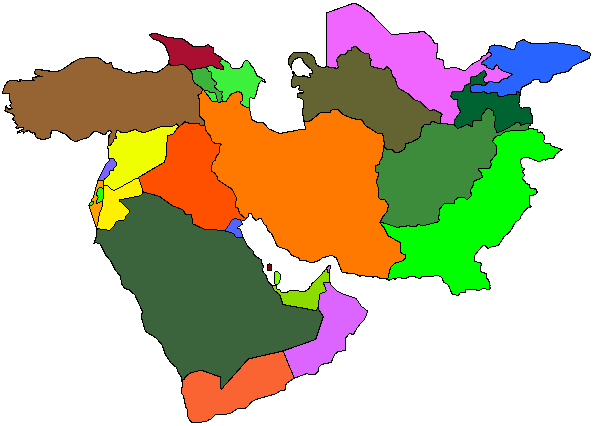

Data behind this chart, as committed beside it:
code, rvb_fond, nom, poly
af, 60-140-60, Afghanistan, 532,124,524,126,517,122,498,132,494,124,…
sa, 60-100-60, Arabie Saoudite, 143,191,160,196,174,206,180,208,184,211,…
am, 60-180-60, Arménie, 221,102,221,99,222,97,221,94,216,91,214,…
az, 60-240-60, Azerbaïdjan, 216,97,215,95,210,95,207,93,212,100,213,…
bh, 140-0-0, Bahreïn, 269,260,266,265,266,272,270,272,274,270
ae, 140-220-0, Emirats Arabes Unis, 275,285,282,292,293,290,303,292,307,291,…
ge, 170-15-50, Géorgie, 167,64,169,56,163,43,149,34,166,35,170,3…
iq, 255-80-0, Irak, 204,125,210,137,214,142,221,144,220,153,…
ir, 255-120-0, Iran, 384,144,382,134,376,133,365,125,362,120,…
il, 255-160-0, Israël, 97,180,103,180,104,188,99,188,98,192,97,…
jo, 255-240-0, Jordanie, 114,227,115,224,117,222,124,221,125,218,…
kg, 40-100-255, Kirghizstan, 491,45,505,45,514,49,516,49,517,43,524,4…
kw, 80-100-255, Koweït, 242,236,242,230,238,227,242,225,240,219,…
lb, 120-100-255, Liban, 97,179,108,162,111,158,114,158,118,162,1…
om, 220-100-255, Oman, 330,283,356,297,369,311,355,335,345,351,…
uz, 240-100-255, Ouzbekistan, 326,12,327,66,338,67,336,60,338,55,342,5…
pk, 0-255-0, Pakistan, 561,149,538,192,533,208,491,289,456,295,…
ps, 40-255-0, Palestine, 100,203,102,202,103,191,100,190,98,195,9…
qa, 120-255-0, Qatar, 275,271,281,274,282,281,278,284,276,284,…
sy, 240-255-0, Syrie, 117,131,116,139,108,146,108,159,114,158,…
tj, 0-100-50, Tadjikistan, 530,106,532,113,534,119,533,123,523,125,…
tm, 100-100-50, Turkmenistan, 294,74,291,81,291,87,293,87,298,85,300,8…
tr, 150-100-50, Turquie, 2,92,8,80,36,69,84,57,100,57,111,61,166,…
ye, 250-100-50, Yémen, 281,352,248,358,221,390,220,376,201,370,…
0, 255-255-255, 0, 
